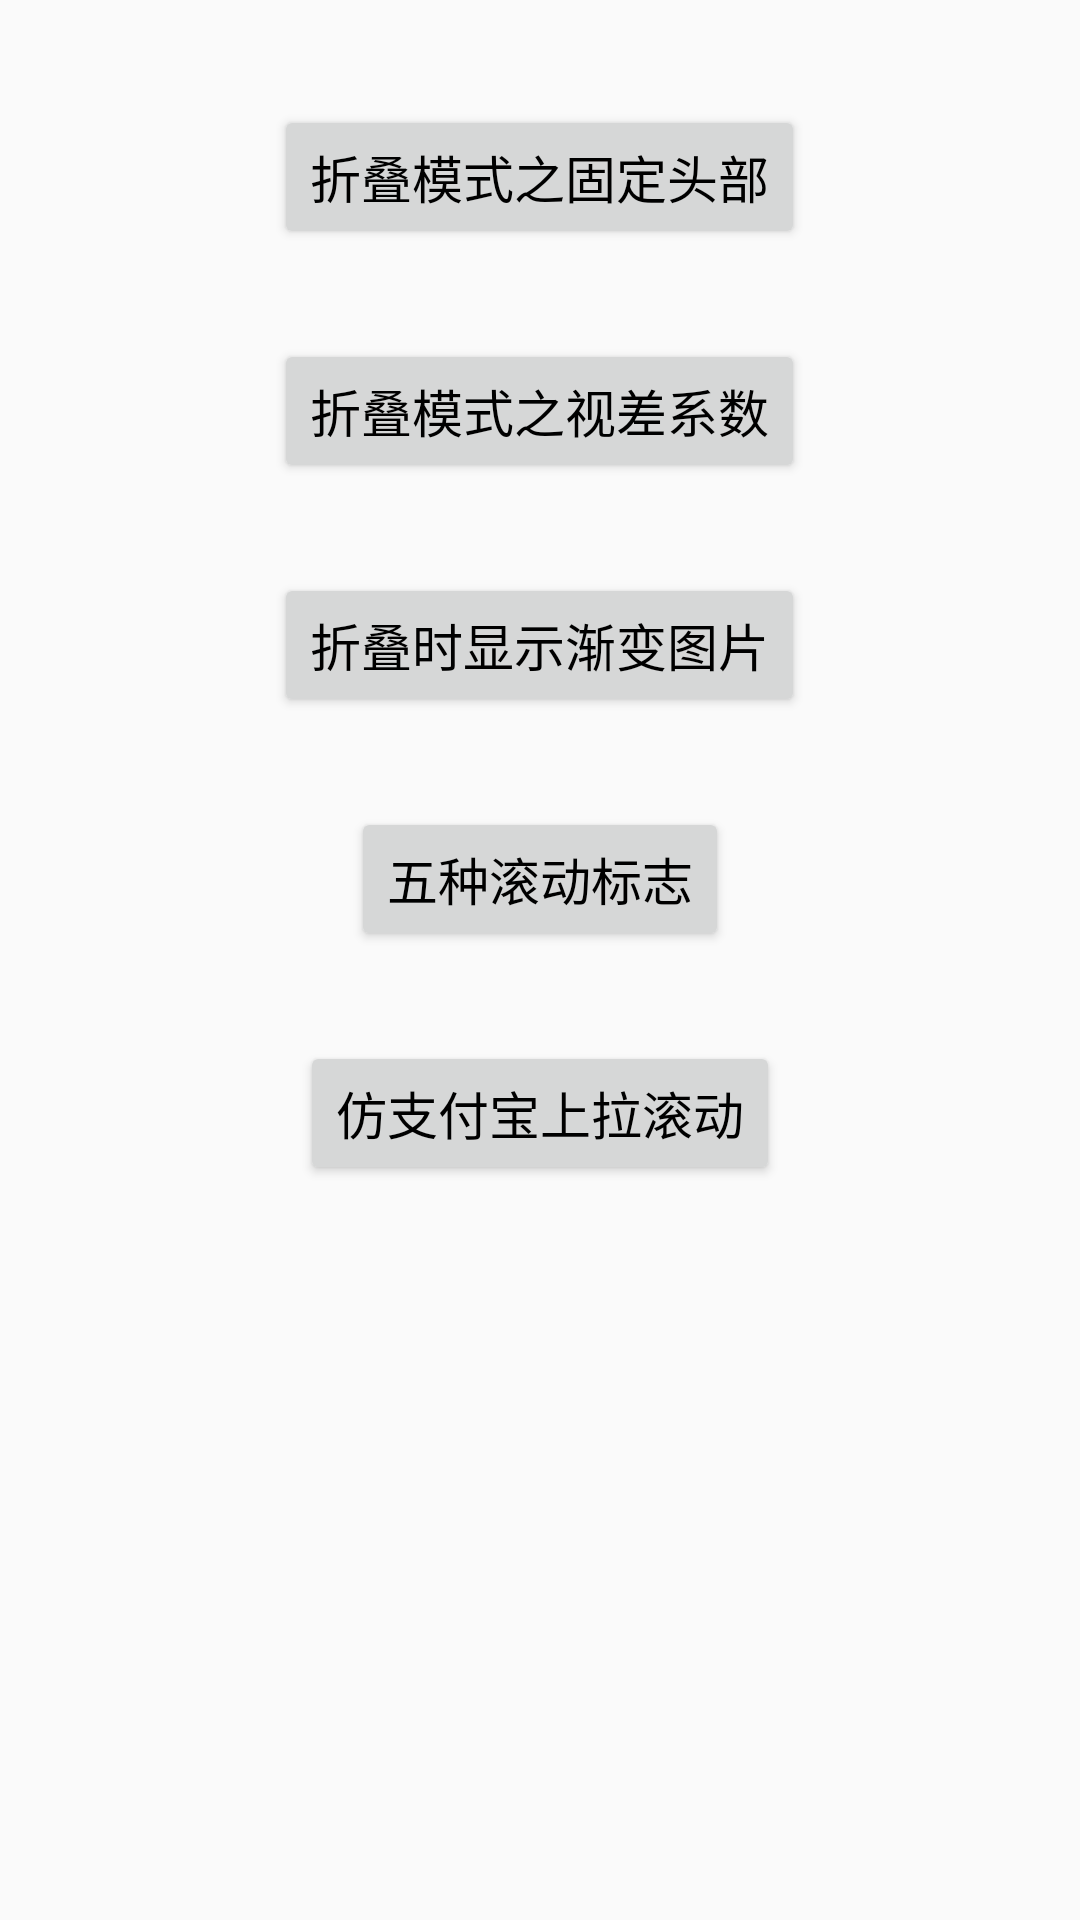

Layout XML and referenced resources for this Android screen:
<!-- AndroidManifest.xml: application theme AppTheme -->
<!-- res/layout/activity_alipay_demo.xml -->
<LinearLayout xmlns:android="http://schemas.android.com/apk/res/android"
    android:layout_width="match_parent"
    android:layout_height="match_parent"
    android:padding="5dp"
    android:orientation="vertical">

    <Button
        android:id="@+id/btn_pin"
        android:layout_width="wrap_content"
        android:layout_height="wrap_content"
        android:layout_gravity="center_horizontal"
        android:layout_marginTop="30dp"
        android:text="折叠模式之固定头部"
        android:textColor="#000000"
        android:textSize="17sp" />
    
    <Button
        android:id="@+id/btn_parallax"
        android:layout_width="wrap_content"
        android:layout_height="wrap_content"
        android:layout_gravity="center_horizontal"
        android:layout_marginTop="30dp"
        android:text="折叠模式之视差系数"
        android:textColor="#000000"
        android:textSize="17sp" />
    
    <Button
        android:id="@+id/btn_image_fade"
        android:layout_width="wrap_content"
        android:layout_height="wrap_content"
        android:layout_gravity="center_horizontal"
        android:layout_marginTop="30dp"
        android:text="折叠时显示渐变图片"
        android:textColor="#000000"
        android:textSize="17sp" />
    
    <Button
        android:id="@+id/btn_scroll_flag"
        android:layout_width="wrap_content"
        android:layout_height="wrap_content"
        android:layout_gravity="center_horizontal"
        android:layout_marginTop="30dp"
        android:text="五种滚动标志"
        android:textColor="#000000"
        android:textSize="17sp" />
    
    <Button
        android:id="@+id/btn_alipay"
        android:layout_width="wrap_content"
        android:layout_height="wrap_content"
        android:layout_gravity="center_horizontal"
        android:layout_marginTop="30dp"
        android:text="仿支付宝上拉滚动"
        android:textColor="#000000"
        android:textSize="17sp" />
    
</LinearLayout>
<!-- resources referenced by this layout -->
<resources>
  <style name="AppTheme" parent="Theme.AppCompat.Light.NoActionBar">
          
          <item name="colorPrimary">@color/colorPrimary</item>
          <item name="colorPrimaryDark">@color/colorPrimaryDark</item>
          <item name="colorAccent">@color/colorAccent</item>
      </style>
  <color name="colorPrimary">#3F51B5</color>
  <color name="colorPrimaryDark">#303F9F</color>
  <color name="colorAccent">#FF4081</color>
</resources>
